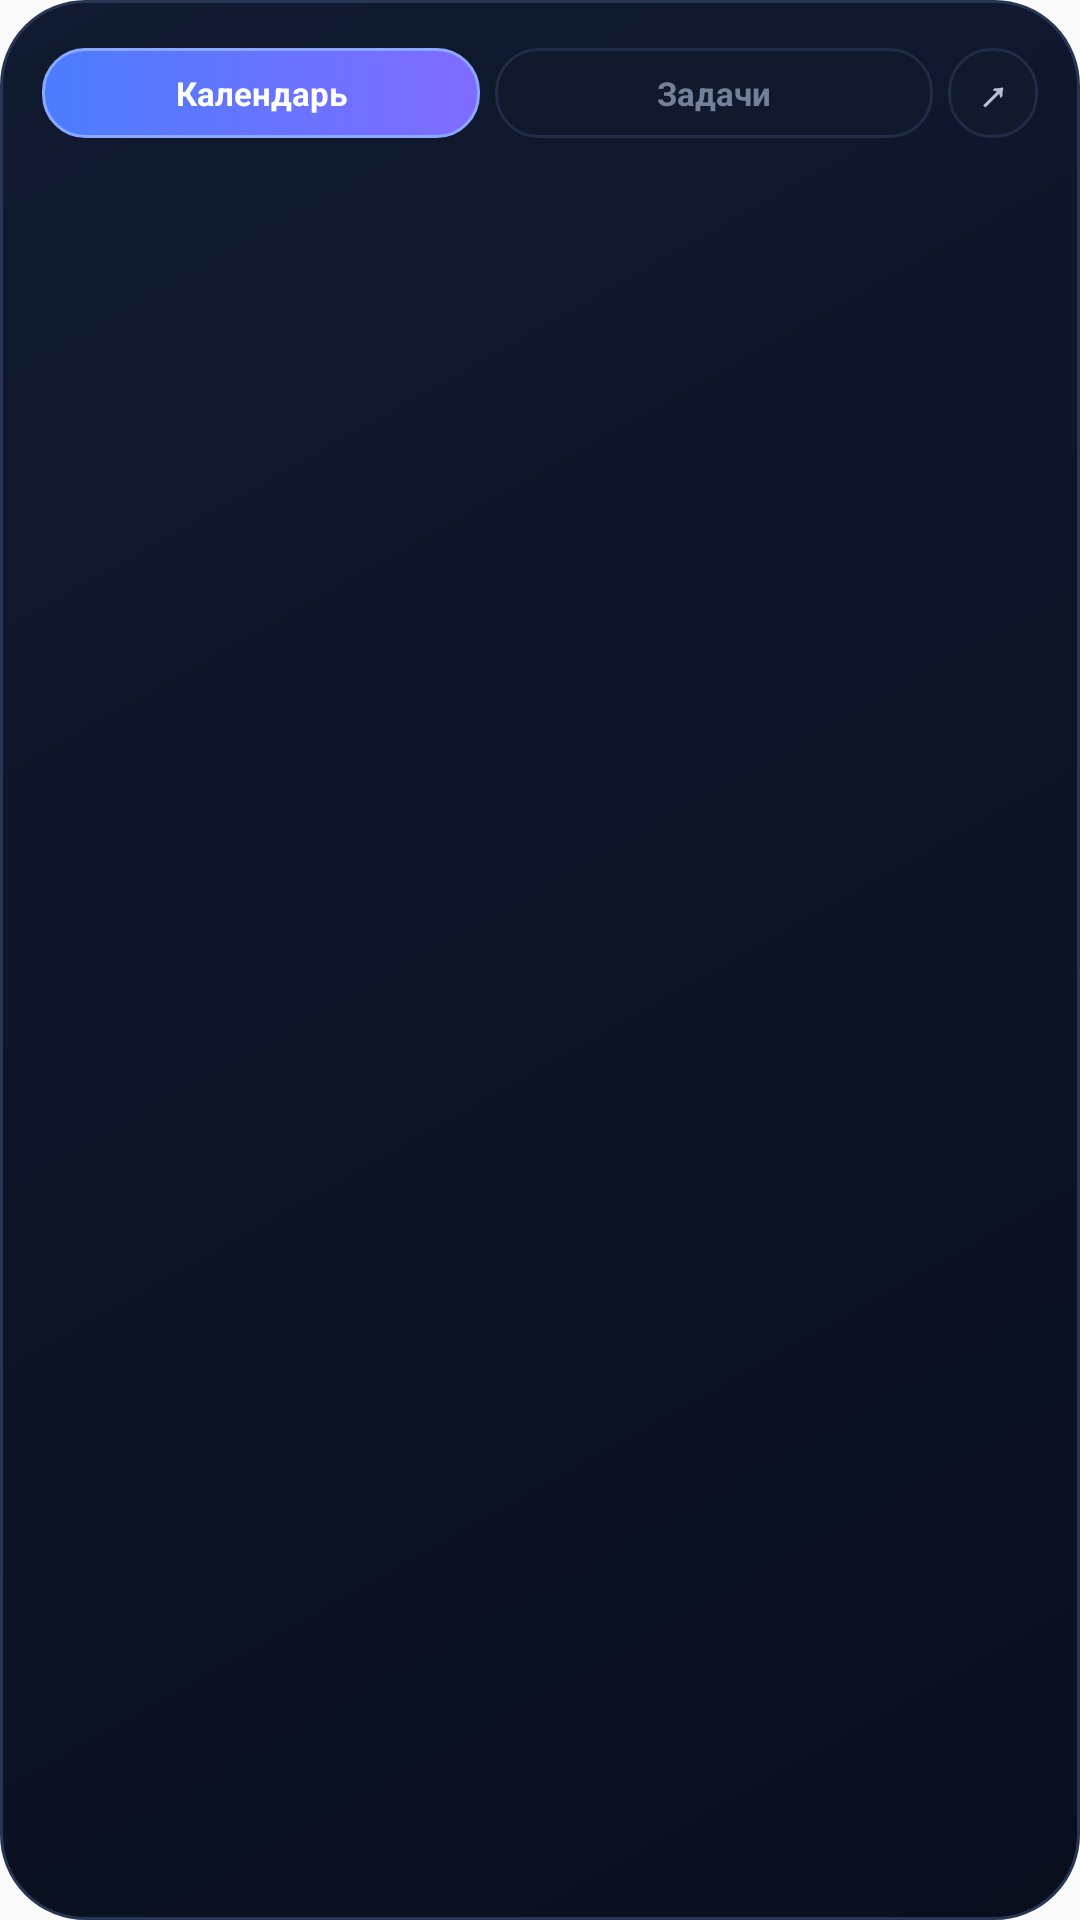

Produce the Android XML layout that renders to this screen, including the resource entries it uses.
<!-- AndroidManifest.xml: application theme Theme.AppCompat.Light.NoActionBar -->
<!-- res/layout/widget_schedule_list.xml -->
<?xml version="1.0" encoding="utf-8"?>
<LinearLayout xmlns:android="http://schemas.android.com/apk/res/android"
    android:layout_width="match_parent"
    android:layout_height="match_parent"
    android:orientation="vertical"
    android:background="@drawable/widget_background"
    android:paddingStart="14dp"
    android:paddingEnd="14dp"
    android:paddingTop="16dp"
    android:paddingBottom="14dp">
    

    <LinearLayout
        android:layout_width="match_parent"
        android:layout_height="30dp"
        android:layout_marginBottom="6dp"
        android:orientation="horizontal"
        android:gravity="center_vertical">

        <TextView
            android:id="@+id/widget_list_tab_calendar"
            android:layout_width="0dp"
            android:layout_height="match_parent"
            android:layout_weight="1"
            android:gravity="center"
            android:text="Календарь"
            android:textSize="11sp"
            android:textStyle="bold"
            android:textColor="#FFFFFF"
            android:maxLines="1"
            android:ellipsize="end"
            android:background="@drawable/widget_tab_selected" />

        <TextView
            android:id="@+id/widget_list_tab_tasks"
            android:layout_width="0dp"
            android:layout_height="match_parent"
            android:layout_weight="1"
            android:layout_marginStart="5dp"
            android:gravity="center"
            android:text="Задачи"
            android:textSize="11sp"
            android:textStyle="bold"
            android:textColor="#73819B"
            android:maxLines="1"
            android:ellipsize="end"
            android:background="@drawable/widget_tab" />

        <TextView
            android:id="@+id/widget_list_open"
            android:layout_width="30dp"
            android:layout_height="match_parent"
            android:layout_marginStart="5dp"
            android:gravity="center"
            android:text="↗"
            android:textSize="14sp"
            android:textStyle="bold"
            android:textColor="#B8C1D1"
            android:background="@drawable/widget_tab" />
    </LinearLayout>

    <FrameLayout
        android:layout_width="match_parent"
        android:layout_height="0dp"
        android:layout_weight="1">

        <ListView
            android:id="@+id/widget_schedule_list"
            android:layout_width="match_parent"
            android:layout_height="match_parent"
            android:divider="@android:color/transparent"
            android:dividerHeight="0dp"
            android:footerDividersEnabled="false"
            android:headerDividersEnabled="false"
            android:scrollbars="none"
            android:overScrollMode="never"
            android:paddingStart="2dp"
            android:paddingEnd="2dp"
            android:clipToPadding="false" />

        <TextView
            android:id="@+id/widget_list_empty"
            android:layout_width="match_parent"
            android:layout_height="match_parent"
            android:gravity="center"
            android:padding="12dp"
            android:text="Задач нет"
            android:textSize="13sp"
            android:textColor="#B8C1D1"
            android:visibility="gone" />
    </FrameLayout>

</LinearLayout>
<!-- resources referenced by this layout -->
<resources>
  <!-- drawable widget_background (drawable) -->
  <?xml version="1.0" encoding="utf-8"?>
  <shape xmlns:android="http://schemas.android.com/apk/res/android">
      <gradient
          android:angle="135"
          android:startColor="#0A0F1E"
          android:centerColor="#0D1527"
          android:endColor="#101A30" />
      <corners android:radius="28dp" />
      <stroke android:width="1dp" android:color="#263653" />
      <padding android:left="1dp" android:top="1dp" android:right="1dp" android:bottom="1dp" />
  </shape>
  <!-- drawable widget_tab (drawable) -->
  <?xml version="1.0" encoding="utf-8"?>
  <shape xmlns:android="http://schemas.android.com/apk/res/android">
      <solid android:color="#111A2D" />
      <corners android:radius="14dp" />
      <stroke android:width="1dp" android:color="#1F2D47" />
  </shape>
  <!-- drawable widget_tab_selected (drawable) -->
  <?xml version="1.0" encoding="utf-8"?>
  <shape xmlns:android="http://schemas.android.com/apk/res/android">
      <gradient
          android:angle="0"
          android:startColor="#4C7DFF"
          android:endColor="#806BFF" />
      <corners android:radius="14dp" />
      <stroke android:width="1dp" android:color="#8AA8FF" />
  </shape>
</resources>
